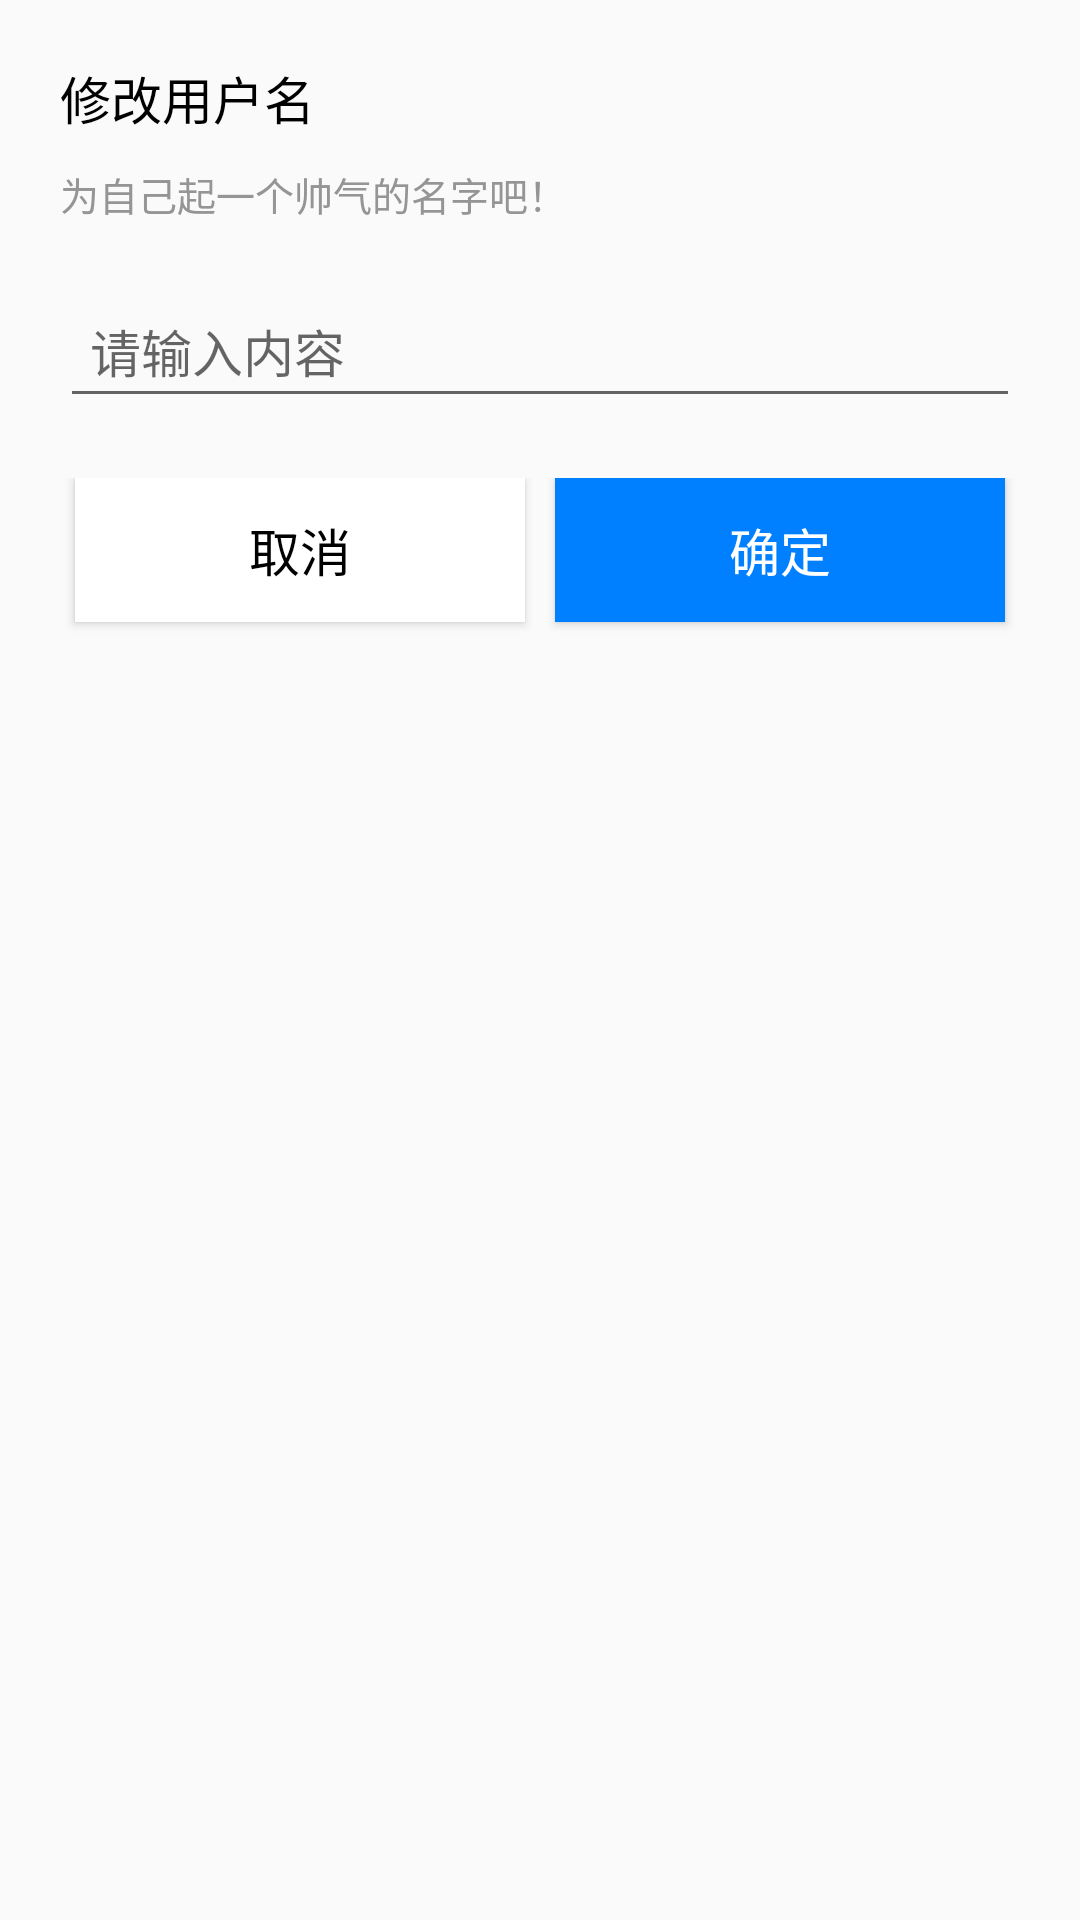

Layout XML and referenced resources for this Android screen:
<!-- AndroidManifest.xml: application theme Theme.Dietitian -->
<!-- res/layout/dialog_edit.xml -->
<?xml version="1.0" encoding="utf-8"?>
<LinearLayout xmlns:android="http://schemas.android.com/apk/res/android"
    android:layout_width="wrap_content"
    android:layout_height="wrap_content"
    android:orientation="vertical"
    android:padding="20dp">

    <LinearLayout
        android:layout_width="match_parent"
        android:layout_height="wrap_content"
        android:orientation="vertical">

        <TextView
            android:id="@+id/tvTop"
            android:layout_width="wrap_content"
            android:layout_height="wrap_content"
            android:text="修改用户名"
            android:textColor="#FF000000"
            android:textSize="17sp" />

        <TextView
            android:id="@+id/tvBottom"
            android:layout_width="wrap_content"
            android:layout_height="wrap_content"
            android:layout_marginTop="10dp"
            android:layout_marginBottom="20dp"
            android:text="为自己起一个帅气的名字吧！"
            android:textColor="#FF959595"
            android:textSize="13sp" />

    </LinearLayout>


    <EditText
        android:id="@+id/et_content"
        android:layout_width="match_parent"
        android:layout_height="wrap_content"
        android:layout_marginBottom="20dp"
        android:hint="请输入内容"
        android:inputType="text"
        android:padding="10dp"
        android:textSize="17sp" />

    <LinearLayout
        android:layout_width="match_parent"
        android:layout_height="wrap_content"
        android:orientation="horizontal">

        <Button
            android:id="@+id/btn_cancel"
            android:layout_width="0dp"
            android:layout_height="wrap_content"
            android:layout_marginLeft="5dp"
            android:layout_marginRight="5dp"
            android:layout_marginBottom="5dp"
            android:layout_weight="1"
            android:background="#FFFFFFFF"
            android:text="取消"
            android:textColor="#FF000000"
            android:textSize="17sp" />

        <Button
            android:id="@+id/btn_save"
            android:layout_width="0dp"
            android:layout_height="wrap_content"
            android:layout_marginLeft="5dp"
            android:layout_marginRight="5dp"
            android:layout_marginBottom="5dp"
            android:layout_weight="1"
            android:background="#FF0080FF"
            android:text="确定"
            android:textColor="#FFFFFFFF"
            android:textSize="17sp" />
    </LinearLayout>

</LinearLayout>
<!-- resources referenced by this layout -->
<resources>
  <style name="Theme.Dietitian" parent="Theme.AppCompat.Light.NoActionBar">
          
          <item name="colorPrimary">@color/black</item>
          <item name="colorPrimaryVariant">@color/white</item>
          <item name="colorOnPrimary">@color/white</item>
          
          <item name="android:statusBarColor" tools:targetApi="l">?attr/colorPrimaryVariant</item>
          <item name="android:windowLightStatusBar">true</item>
          
      </style>
  <color name="black">#FF000000</color>
  <color name="white">#FFFFFFFF</color>
</resources>
